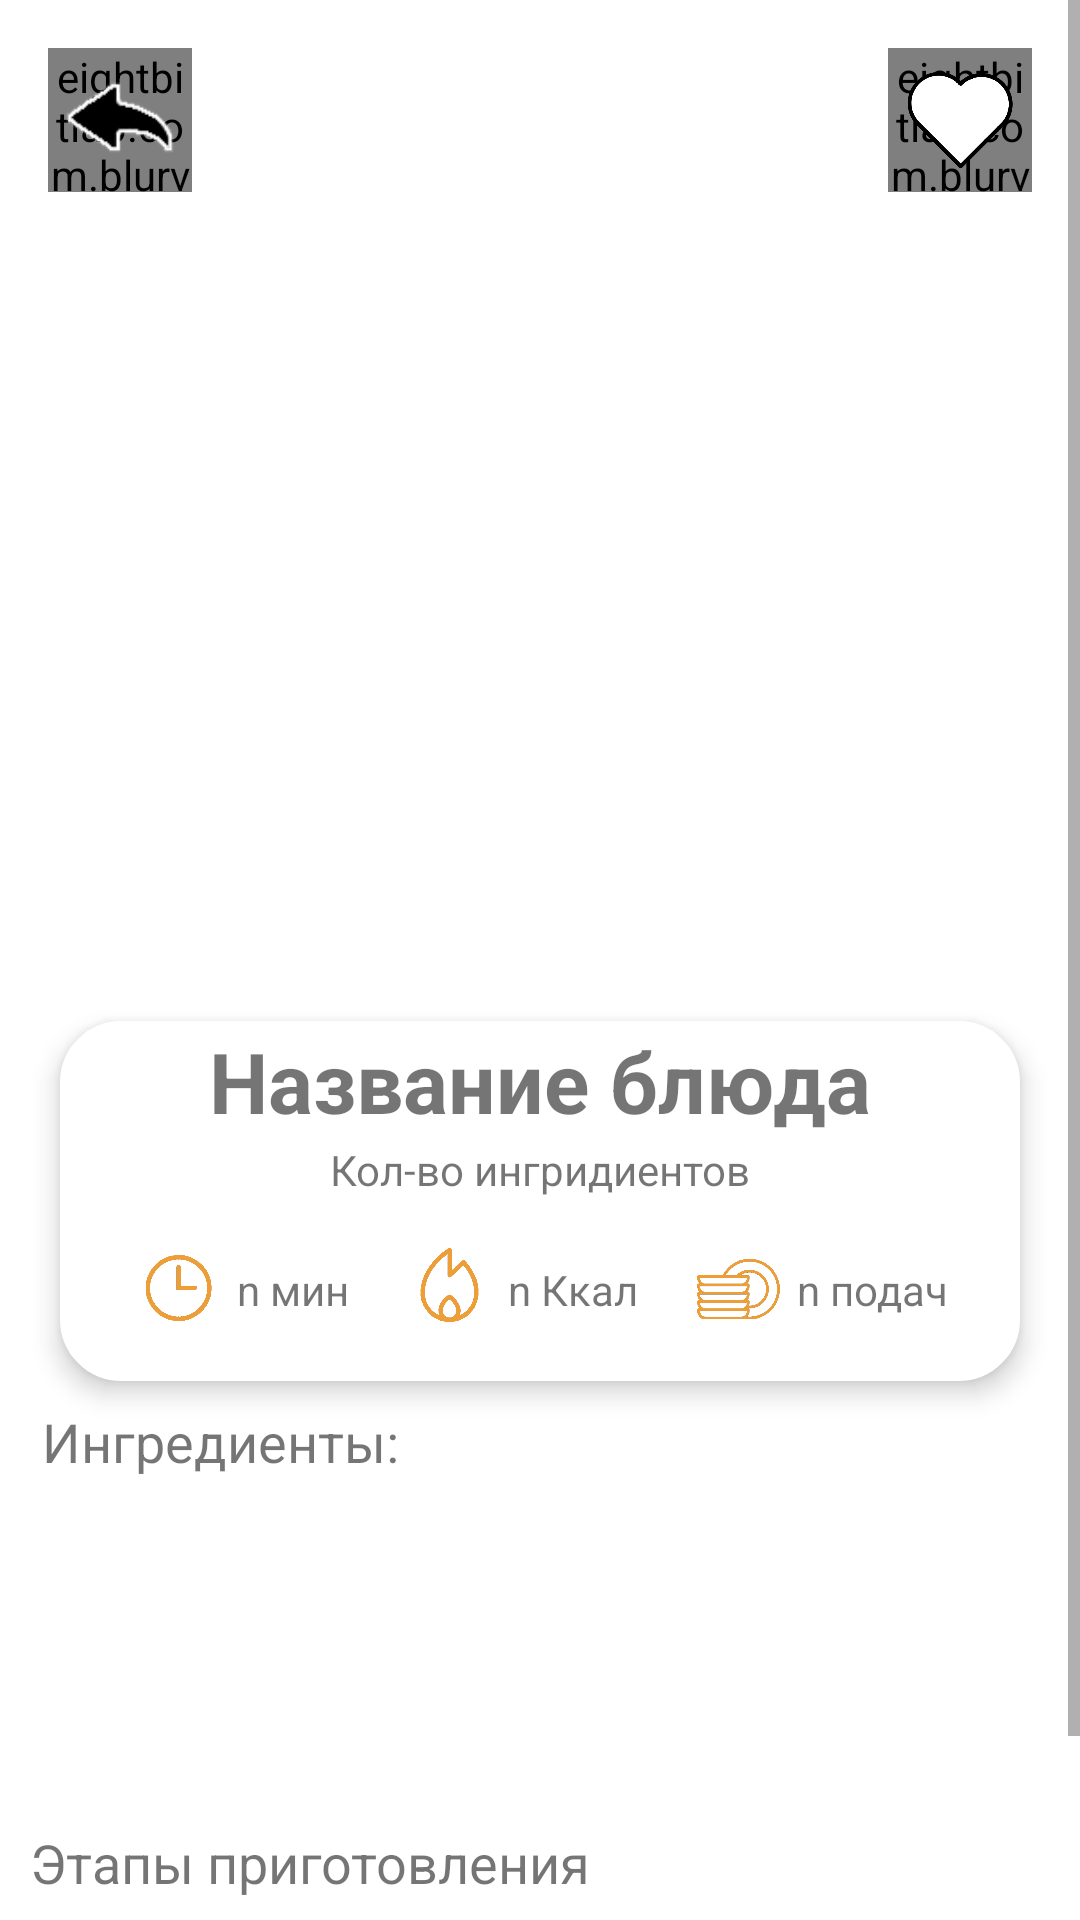

Reconstruct the res/layout file that produces this screen, plus the resources it refers to.
<!-- AndroidManifest.xml: application theme Theme.MyApplication -->
<!-- res/layout/activity_recipe.xml -->
<?xml version="1.0" encoding="utf-8"?>
<ScrollView xmlns:android="http://schemas.android.com/apk/res/android"
    xmlns:app="http://schemas.android.com/apk/res-auto"
    xmlns:tools="http://schemas.android.com/tools"
    android:layout_width="match_parent"
    android:layout_height="match_parent">

    <androidx.constraintlayout.widget.ConstraintLayout
        android:layout_width="match_parent"
        android:layout_height="wrap_content"
        android:minHeight="350dp">

        <ImageView
            android:id="@+id/recipe_img_main"
            android:layout_width="match_parent"
            android:layout_height="400dp"
            android:scaleType="centerCrop"
            app:layout_constraintEnd_toEndOf="parent"
            app:layout_constraintHorizontal_bias="1.0"
            app:layout_constraintStart_toStartOf="parent"
            app:layout_constraintTop_toTopOf="parent"
            app:srcCompat="@drawable/ic_launcher_background" />

        <TextView
            android:id="@+id/recipe_text_ingredients"
            android:layout_width="wrap_content"
            android:layout_height="wrap_content"
            android:layout_marginStart="10dp"
            android:layout_marginTop="8dp"
            android:textSize="18sp"
            android:text="@string/ingridients"
            app:layout_constraintEnd_toEndOf="parent"
            app:layout_constraintHorizontal_bias="0.017"
            app:layout_constraintStart_toStartOf="parent"
            app:layout_constraintTop_toBottomOf="@+id/linearLayout2" />

        <LinearLayout
            android:id="@+id/linearLayout2"
            android:layout_width="320dp"
            android:layout_height="120dp"
            android:layout_marginTop="-60dp"
            android:backgroundTint="?attr/colorOnPrimary"
            android:orientation="vertical"
            android:background="@drawable/rounded_corners20"
            android:elevation="5dp"
            app:layout_constraintEnd_toEndOf="parent"
            app:layout_constraintStart_toStartOf="parent"
            app:layout_constraintTop_toBottomOf="@+id/recipe_img_main">

            <TextView
                android:id="@+id/recipe_name"
                android:layout_width="match_parent"
                android:layout_height="40dp"
                android:gravity="center"
                android:maxLines="2"
                android:paddingHorizontal="5dp"
                android:text="@string/recepie_name"
                android:textStyle="bold"
                android:autoSizeTextType="uniform"
                android:autoSizeMinTextSize="14sp"
                android:autoSizeMaxTextSize="28sp"/>

            <TextView
                android:id="@+id/recipe_undertitle"
                android:layout_width="match_parent"
                android:layout_height="wrap_content"
                android:gravity="center"
                android:text="@string/recepie_ingr" />

            <LinearLayout
                android:layout_width="match_parent"
                android:layout_height="match_parent"
                android:orientation="horizontal">

                <ImageView
                    android:id="@+id/recipe_img_time"
                    android:layout_width="25dp"
                    android:layout_height="30dp"
                    android:layout_gravity="center"
                    android:layout_marginStart="20dp"
                    android:layout_weight="1"
                    app:srcCompat="@drawable/clocks" />

                <TextView
                    android:id="@+id/recipe_text_time"
                    android:layout_width="wrap_content"
                    android:layout_height="wrap_content"
                    android:layout_gravity="center"
                    android:layout_weight="1"
                    android:text="@string/recepie_time" />

                <ImageView
                    android:id="@+id/recipe_img_kcal"
                    android:layout_width="25dp"
                    android:layout_height="30dp"
                    android:layout_gravity="center"
                    android:layout_weight="1"
                    app:srcCompat="@drawable/kcal" />

                <TextView
                    android:id="@+id/recipe_text_kcal"
                    android:layout_width="wrap_content"
                    android:layout_height="wrap_content"
                    android:layout_gravity="center"
                    android:layout_weight="1"
                    android:text="@string/recepie_kall" />

                <ImageView
                    android:id="@+id/recipe_img_serv"
                    android:layout_width="25dp"
                    android:layout_height="30dp"
                    android:layout_gravity="center"
                    android:layout_weight="1"
                    app:srcCompat="@drawable/servs" />

                <TextView
                    android:id="@+id/recipe_text_serv"
                    android:layout_width="wrap_content"
                    android:layout_height="wrap_content"
                    android:layout_gravity="center"
                    android:layout_marginEnd="10dp"
                    android:layout_weight="1"
                    android:text="@string/recepie_serve" />
            </LinearLayout>

        </LinearLayout>

        <androidx.recyclerview.widget.RecyclerView
            android:id="@+id/recipe_recycler_ingredients"
            android:layout_width="match_parent"
            android:layout_height="wrap_content"
            app:layout_constraintHeight="wrap_content_constrained"
            app:layout_constraintHeight_min="100dp"
            app:layout_constraintHeight_max="330dp"
            android:layout_marginTop="8dp"
            android:orientation="vertical"
            app:layoutManager="androidx.recyclerview.widget.LinearLayoutManager"
            app:layout_constraintEnd_toEndOf="parent"
            app:layout_constraintStart_toStartOf="parent"
            app:layout_constraintTop_toBottomOf="@+id/recipe_text_ingredients" />

        <TextView
            android:id="@+id/recipe_text_stages"
            android:layout_width="wrap_content"
            android:layout_height="wrap_content"
            android:layout_marginStart="10dp"
            android:layout_marginTop="8dp"
            android:text="@string/instruction"
            android:textSize="18sp"
            app:layout_constraintEnd_toEndOf="parent"
            app:layout_constraintHorizontal_bias="0.0"
            app:layout_constraintStart_toStartOf="parent"
            app:layout_constraintTop_toBottomOf="@+id/recipe_recycler_ingredients" />

        <TextView
            android:id="@+id/recipe_text_instruction"
            android:layout_width="match_parent"
            android:layout_height="wrap_content"
            android:layout_marginStart="10dp"
            android:layout_marginTop="5dp"
            android:layout_marginEnd="10dp"
            android:justificationMode="inter_word"
            android:text="TextView"
            android:textSize="16sp"
            app:layout_constraintEnd_toEndOf="parent"
            app:layout_constraintHorizontal_bias="0.0"
            app:layout_constraintStart_toStartOf="parent"
            app:layout_constraintTop_toBottomOf="@+id/recipe_text_stages" />

        <eightbitlab.com.blurview.BlurView
            android:id="@+id/recipe_back_blur"
            android:layout_width="48dp"
            android:layout_height="48dp"
            android:layout_marginStart="16dp"
            android:layout_marginTop="16dp"
            app:layout_constraintStart_toStartOf="parent"
            app:layout_constraintTop_toTopOf="parent"/>

        <ImageButton
            android:id="@+id/recipe_back"
            android:layout_width="48dp"
            android:layout_height="48dp"
            android:layout_marginStart="16dp"
            android:layout_marginTop="16dp"
            android:padding="5dp"
            android:scaleType="centerCrop"
            android:background="@null"
            android:src="@drawable/arrow_back"
            app:layout_constraintStart_toStartOf="parent"
            app:layout_constraintTop_toTopOf="parent"/>

        <eightbitlab.com.blurview.BlurView
            android:id="@+id/recipe_like_blur"
            android:layout_width="48dp"
            android:layout_height="48dp"
            android:layout_marginTop="16dp"
            android:layout_marginEnd="16dp"
            app:layout_constraintEnd_toEndOf="parent"
            app:layout_constraintTop_toTopOf="parent" />

        <ImageButton
            android:id="@+id/recipe_like"
            android:layout_width="48dp"
            android:layout_height="48dp"
            android:layout_marginTop="16dp"
            android:layout_marginEnd="16dp"
            app:layout_constraintEnd_toEndOf="parent"
            app:layout_constraintTop_toTopOf="parent"
            android:background="@null"
            android:scaleType="centerCrop"
            app:srcCompat="@drawable/heart_white" />

        <TextView
            android:id="@+id/recipe_like_count"
            android:layout_width="48dp"
            android:layout_height="48dp"
            android:gravity="center"
            android:text="20"
            android:textSize="24sp"
            app:layout_constraintStart_toEndOf="@+id/recipe_like_text"
            app:layout_constraintTop_toBottomOf="@+id/recipe_text_instruction" />

        <TextView
            android:id="@+id/recipe_like_text"
            android:layout_width="wrap_content"
            android:layout_height="48dp"
            android:gravity="center_vertical"
            android:layout_marginStart="10dp"
            android:text="Лайкнули: "
            app:layout_constraintStart_toStartOf="parent"
            app:layout_constraintTop_toBottomOf="@+id/recipe_text_instruction" />

    </androidx.constraintlayout.widget.ConstraintLayout>
</ScrollView>
<!-- resources referenced by this layout -->
<resources>
  <!-- drawable arrow_back: png bitmap (drawable, 3380 bytes) -->
  <!-- drawable clocks: png bitmap (drawable, 27852 bytes) -->
  <!-- drawable heart_white: png bitmap (drawable, 8375 bytes) -->
  <!-- drawable kcal: png bitmap (drawable, 30116 bytes) -->
  <!-- drawable rounded_corners20 (drawable) -->
  <?xml version="1.0" encoding="utf-8"?>
  <shape xmlns:android="http://schemas.android.com/apk/res/android">
      <solid android:color="?attr/colorOnPrimary" />
      <stroke
          android:color="#fafafa"
          android:width="1dp"
          />
      <corners android:radius="20dp" />
  </shape>
  <!-- drawable servs: png bitmap (drawable, 76382 bytes) -->
  <string name="ingridients">Ингредиенты:</string>
  <string name="instruction">Этапы приготовления</string>
  <string name="recepie_ingr">Кол-во ингридиентов</string>
  <string name="recepie_kall">n Ккал</string>
  <string name="recepie_name">Название блюда</string>
  <string name="recepie_serve">n подач</string>
  <string name="recepie_time">n мин</string>
  <style name="Theme.MyApplication" parent="Theme.MaterialComponents.DayNight.DarkActionBar">
          <item name="fontFamily">@font/roboto</item>
          
          <item name="colorPrimary">@color/orange</item>
          <item name="colorPrimaryVariant">@color/purple_700</item>
          <item name="colorOnPrimary">@color/white</item>
          <item name="searchViewBackgroundColor">@color/soft_grey</item>
          <item name="colorTransparent">@color/white_transparent</item>
          
          <item name="colorSecondary">@color/brown</item>
          <item name="colorSecondaryVariant">@color/brown_hint</item>
          <item name="colorOnSecondary">@color/black</item>
          
          <item name="android:statusBarColor">?attr/colorPrimaryVariant</item>
          
      </style>
  <color name="orange">#FF9A00</color>
  <color name="purple_700">#FF3700B3</color>
  <color name="white">#FFFFFFFF</color>
  <color name="soft_grey">#e5e5e5</color>
  <color name="white_transparent">#CCFFFFFF</color>
  <color name="brown">#433232</color>
  <color name="brown_hint">#AA8484</color>
  <color name="black">#FF000000</color>
</resources>
